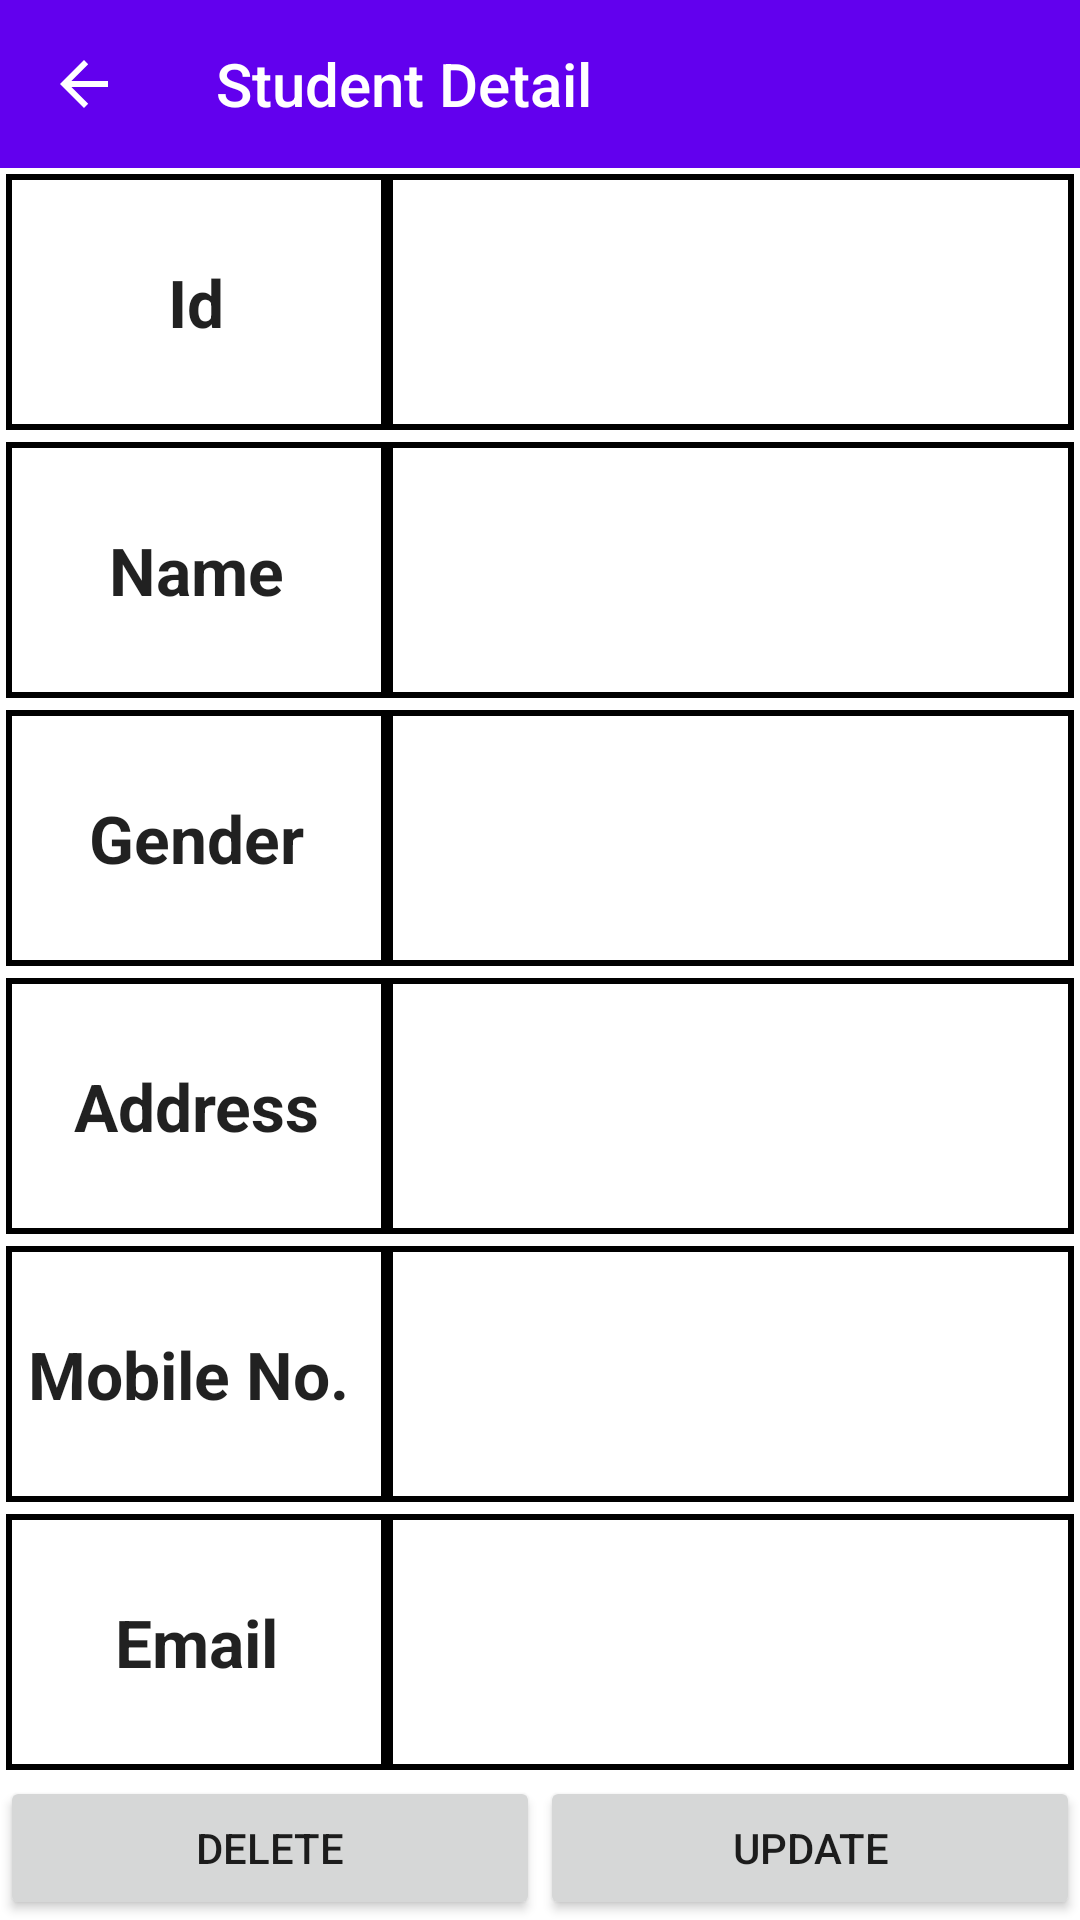

This screen was rendered from an Android layout file. Write that file and the resources it references.
<!-- AndroidManifest.xml: application theme AppTheme -->
<!-- res/layout/student_detail_layout.xml -->
<?xml version="1.0" encoding="utf-8"?>
<LinearLayout xmlns:android="http://schemas.android.com/apk/res/android"
    xmlns:app="http://schemas.android.com/apk/res-auto"
    android:layout_width="match_parent"
    android:layout_height="match_parent"
    android:background="#FFFFFF"
    android:orientation="vertical">

    <android.support.v7.widget.Toolbar
        android:id="@+id/toolbar"
        android:layout_width="match_parent"
        android:layout_height="wrap_content"
        android:background="@color/colorPrimary"
        android:minHeight="?attr/actionBarSize"
        android:theme="@style/ThemeOverlay.AppCompat.Dark.ActionBar"
        app:navigationIcon="?attr/homeAsUpIndicator"
        app:title="Student Detail"
        app:titleTextColor="@color/white" />

    <LinearLayout
        android:layout_width="fill_parent"
        android:layout_height="0dp"
        android:layout_weight="1"
        android:gravity="center"
        android:orientation="vertical">


        <TableLayout
            android:layout_width="match_parent"
            android:layout_height="match_parent"
            android:layout_weight="1"
            android:gravity="center">

            <TableRow
                android:layout_width="fill_parent"
                android:layout_height="0dp"
                android:layout_margin="2dp"
                android:layout_weight="1"
                android:background="#000000">

                <TextView
                    android:layout_width="match_parent"
                    android:layout_height="match_parent"
                    android:layout_column="0"
                    android:layout_margin="2dp"
                    android:background="#FFFFFF"
                    android:gravity="center"
                    android:text="Id"
                    android:textAppearance="?android:attr/textAppearanceLarge"
                    android:textStyle="bold" />

                <TextView
                    android:id="@+id/tvId"
                    android:layout_width="match_parent"
                    android:layout_height="match_parent"
                    android:layout_column="1"
                    android:layout_margin="2dp"
                    android:layout_weight="1"
                    android:background="#FFFFFF"
                    android:gravity="center"
                    android:textAppearance="?android:attr/textAppearanceLarge"
                    android:textStyle="bold" />

            </TableRow>

            <TableRow
                android:layout_width="fill_parent"
                android:layout_height="0dp"
                android:layout_margin="2dp"
                android:layout_weight="1"
                android:background="#000000">

                <TextView
                    android:layout_width="match_parent"
                    android:layout_height="match_parent"
                    android:layout_column="0"
                    android:layout_margin="2dp"
                    android:background="#FFFFFF"
                    android:gravity="center"
                    android:text="Name"
                    android:textAppearance="?android:attr/textAppearanceLarge"
                    android:textStyle="bold" />

                <TextView
                    android:id="@+id/tvName"
                    android:layout_width="wrap_content"
                    android:layout_height="match_parent"
                    android:layout_column="1"
                    android:layout_margin="2dp"
                    android:layout_weight="1"
                    android:background="#FFFFFF"
                    android:gravity="center"
                    android:textAppearance="?android:attr/textAppearanceLarge"
                    android:textStyle="bold" />
            </TableRow>

            <TableRow
                android:layout_width="fill_parent"
                android:layout_height="0dp"
                android:layout_margin="2dp"
                android:layout_weight="1"
                android:background="#000000">

                <TextView
                    android:layout_width="match_parent"
                    android:layout_height="match_parent"
                    android:layout_column="0"
                    android:layout_margin="2dp"
                    android:background="#FFFFFF"
                    android:gravity="center"
                    android:text="Gender"
                    android:textAppearance="?android:attr/textAppearanceLarge"
                    android:textStyle="bold" />

                <TextView
                    android:id="@+id/tvGender"
                    android:layout_width="wrap_content"
                    android:layout_height="match_parent"
                    android:layout_column="1"
                    android:layout_margin="2dp"
                    android:layout_weight="1"
                    android:background="#FFFFFF"
                    android:gravity="center"
                    android:textAppearance="?android:attr/textAppearanceLarge"
                    android:textStyle="bold" />
            </TableRow>

            <TableRow
                android:layout_width="fill_parent"
                android:layout_height="0dp"
                android:layout_margin="2dp"
                android:layout_weight="1"
                android:background="#000000"
                android:stretchColumns="1">

                <TextView
                    android:layout_width="match_parent"
                    android:layout_height="match_parent"
                    android:layout_column="0"
                    android:layout_margin="2dp"
                    android:background="#FFFFFF"
                    android:gravity="center"
                    android:text=" Address "
                    android:textAppearance="?android:attr/textAppearanceLarge"
                    android:textStyle="bold" />

                <TextView
                    android:id="@+id/tvAddress"
                    android:layout_width="wrap_content"
                    android:layout_height="match_parent"
                    android:layout_column="1"
                    android:layout_margin="2dp"
                    android:layout_weight="1"
                    android:background="#FFFFFF"
                    android:gravity="center"
                    android:textAppearance="?android:attr/textAppearanceLarge"
                    android:textStyle="bold" />
            </TableRow>

            <TableRow
                android:layout_width="fill_parent"
                android:layout_height="0dp"
                android:layout_margin="2dp"
                android:layout_weight="1"
                android:background="#000000">

                <TextView
                    android:layout_width="match_parent"
                    android:layout_height="match_parent"
                    android:layout_column="0"
                    android:layout_margin="2dp"
                    android:background="#FFFFFF"
                    android:gravity="center"
                    android:text=" Mobile No.  "
                    android:textAppearance="?android:attr/textAppearanceLarge"
                    android:textStyle="bold" />

                <TextView
                    android:id="@+id/tvMobile"
                    android:layout_width="wrap_content"
                    android:layout_height="match_parent"
                    android:layout_column="1"
                    android:layout_margin="2dp"
                    android:layout_weight="1"
                    android:background="#FFFFFF"
                    android:gravity="center"
                    android:textAppearance="?android:attr/textAppearanceLarge"
                    android:textStyle="bold" />
            </TableRow>

            <TableRow
                android:layout_width="fill_parent"
                android:layout_height="0dp"
                android:layout_margin="2dp"
                android:layout_weight="1"
                android:background="#000000">

                <TextView
                    android:layout_width="match_parent"
                    android:layout_height="match_parent"
                    android:layout_column="0"
                    android:layout_margin="2dp"
                    android:background="#FFFFFF"
                    android:gravity="center"
                    android:text=" Email "
                    android:textAppearance="?android:attr/textAppearanceLarge"
                    android:textStyle="bold" />

                <TextView
                    android:id="@+id/tvEmail"
                    android:layout_width="wrap_content"
                    android:layout_height="match_parent"
                    android:layout_column="1"
                    android:layout_margin="2dp"
                    android:layout_weight="1"
                    android:background="#FFFFFF"
                    android:gravity="center"
                    android:textAppearance="?android:attr/textAppearanceLarge"
                    android:textStyle="bold" />
            </TableRow>
        </TableLayout>

        <LinearLayout
            android:layout_width="match_parent"
            android:layout_height="wrap_content"
            android:orientation="horizontal">

            <Button
                android:id="@+id/btnDelete"
                android:layout_width="wrap_content"
                android:layout_height="wrap_content"
                android:layout_weight="1"
                android:text="Delete" />

            <Button
                android:id="@+id/btnUpdate"
                android:layout_width="wrap_content"
                android:layout_height="wrap_content"
                android:layout_weight="1"
                android:text="Update" />
        </LinearLayout>
    </LinearLayout>
</LinearLayout>
<!-- resources referenced by this layout -->
<resources>
  <style name="AppTheme" parent="@style/Theme.AppCompat.Light.NoActionBar">
          <item name="colorPrimary">@color/colorPrimary</item>
          <item name="colorPrimaryDark">@color/colorPrimaryDark</item>
          <item name="colorAccent">@color/colorAccent</item>
      </style>
  <!-- not gathered from this repository: default colours our renderer supplied (Android Studio template values) -->
  <color name="white">#FFFFFFFF</color>
  <color name="colorPrimary">#FF6200EE</color>
  <color name="colorPrimaryDark">#FF3700B3</color>
  <color name="colorAccent">#FF03DAC5</color>
</resources>
